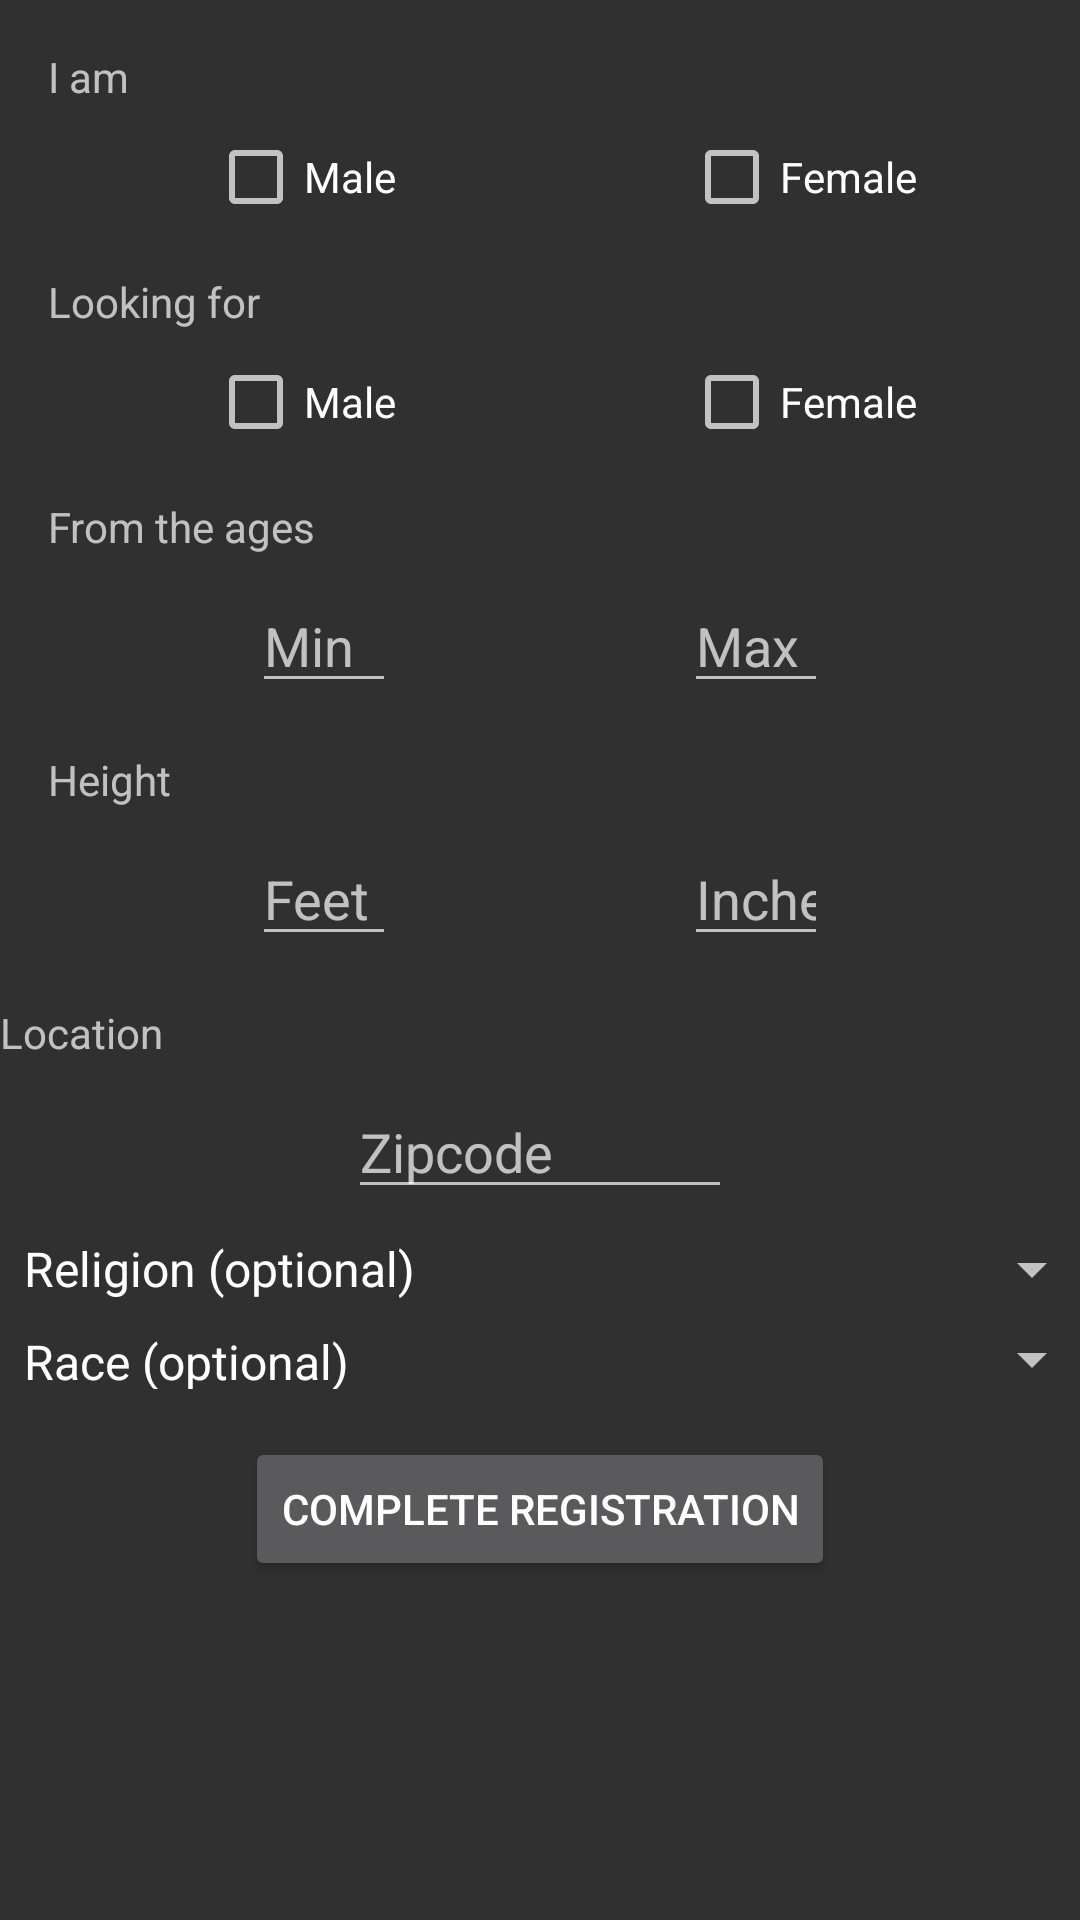

Produce the Android XML layout that renders to this screen, including the resource entries it uses.
<!-- AndroidManifest.xml: application theme AppTheme -->
<!-- res/layout/activity_register_details.xml -->
<?xml version="1.0" encoding="utf-8"?>
<android.support.constraint.ConstraintLayout
    xmlns:android="http://schemas.android.com/apk/res/android"
    xmlns:app="http://schemas.android.com/apk/res-auto"
    xmlns:tools="http://schemas.android.com/tools"
    android:layout_width="match_parent"
    android:layout_height="match_parent">

    <EditText
        android:id="@+id/et_max_age"
        android:layout_width="48dp"
        android:layout_height="wrap_content"
        android:layout_marginStart="48dp"
        android:layout_marginTop="8dp"
        android:ems="10"
        android:hint="@string/max"
        android:inputType="number"
        app:layout_constraintStart_toStartOf="@+id/guideline2"
        app:layout_constraintTop_toBottomOf="@+id/txt_pref_ages" />

    <EditText
        android:id="@+id/et_min_age"
        android:layout_width="48dp"
        android:layout_height="wrap_content"
        android:layout_marginEnd="48dp"
        android:layout_marginTop="8dp"
        android:ems="10"
        android:hint="@string/min"
        android:inputType="number"
        app:layout_constraintEnd_toStartOf="@+id/guideline2"
        app:layout_constraintTop_toBottomOf="@+id/txt_pref_ages" />

    <CheckBox
        android:id="@+id/chk_male"
        android:layout_width="wrap_content"
        android:layout_height="wrap_content"
        android:layout_marginEnd="48dp"
        android:layout_marginTop="8dp"
        android:text="@string/male"
        app:layout_constraintEnd_toStartOf="@+id/guideline2"
        app:layout_constraintTop_toBottomOf="@+id/txt_register_gender" />

    <CheckBox
        android:id="@+id/chk_female"
        android:layout_width="wrap_content"
        android:layout_height="wrap_content"
        android:layout_marginStart="48dp"
        android:layout_marginTop="8dp"
        android:text="@string/female"
        app:layout_constraintStart_toStartOf="@+id/guideline2"
        app:layout_constraintTop_toBottomOf="@+id/txt_register_gender" />

    <android.support.constraint.Guideline
        android:id="@+id/guideline2"
        android:layout_width="wrap_content"
        android:layout_height="wrap_content"
        android:orientation="vertical"
        app:layout_constraintGuide_percent=".5" />

    <CheckBox
        android:id="@+id/chk_pref_male"
        android:layout_width="wrap_content"
        android:layout_height="wrap_content"
        android:layout_marginEnd="48dp"
        android:layout_marginTop="8dp"
        android:text="@string/male"
        app:layout_constraintEnd_toStartOf="@+id/guideline2"
        app:layout_constraintTop_toBottomOf="@+id/txt_pref_gender" />

    <CheckBox
        android:id="@+id/chk_pref_female"
        android:layout_width="wrap_content"
        android:layout_height="wrap_content"
        android:layout_marginStart="48dp"
        android:layout_marginTop="8dp"
        android:text="@string/female"
        app:layout_constraintStart_toStartOf="@+id/guideline2"
        app:layout_constraintTop_toBottomOf="@+id/txt_pref_gender" />

    <EditText
        android:id="@+id/et_feet"
        android:layout_width="48dp"
        android:layout_height="wrap_content"
        android:layout_marginEnd="48dp"
        android:layout_marginTop="8dp"
        android:ems="10"
        android:hint="@string/feet"
        android:inputType="number"
        app:layout_constraintEnd_toStartOf="@+id/guideline2"
        app:layout_constraintTop_toBottomOf="@+id/txt_height" />

    <EditText
        android:id="@+id/et_inches"
        android:layout_width="48dp"
        android:layout_height="wrap_content"
        android:layout_marginStart="48dp"
        android:layout_marginTop="8dp"
        android:ems="10"
        android:hint="@string/inches"
        android:inputType="number"
        app:layout_constraintStart_toStartOf="@+id/guideline2"
        app:layout_constraintTop_toBottomOf="@+id/txt_height" />

    <TextView
        android:id="@+id/txt_register_gender"
        android:layout_width="wrap_content"
        android:layout_height="wrap_content"
        android:layout_marginStart="16dp"
        android:layout_marginTop="16dp"
        android:text="@string/reg_gender"
        app:layout_constraintStart_toStartOf="parent"
        app:layout_constraintTop_toTopOf="parent" />

    <TextView
        android:id="@+id/txt_pref_gender"
        android:layout_width="wrap_content"
        android:layout_height="wrap_content"
        android:layout_marginStart="16dp"
        android:layout_marginTop="16dp"
        android:text="@string/pref_gender"
        app:layout_constraintStart_toStartOf="parent"
        app:layout_constraintTop_toBottomOf="@+id/chk_male" />

    <TextView
        android:id="@+id/txt_height"
        android:layout_width="wrap_content"
        android:layout_height="wrap_content"
        android:layout_marginStart="16dp"
        android:layout_marginTop="16dp"
        android:text="@string/height"
        app:layout_constraintStart_toStartOf="parent"
        app:layout_constraintTop_toBottomOf="@+id/et_min_age" />

    <Spinner
        android:id="@+id/spn_religion"
        android:layout_width="368dp"
        android:layout_height="wrap_content"
        android:layout_marginTop="8dp"
        android:entries="@array/religion_array"
        android:spinnerMode="dialog"
        app:layout_constraintTop_toBottomOf="@+id/et_zipcode"
        tools:layout_editor_absoluteX="8dp" />

    <Spinner
        android:id="@+id/spn_race"
        android:layout_width="368dp"
        android:layout_height="20dp"
        android:layout_marginTop="8dp"
        android:entries="@array/race_array"
        android:spinnerMode="dialog"
        app:layout_constraintTop_toBottomOf="@+id/spn_religion"
        tools:layout_editor_absoluteX="8dp" />

    <Button
        android:id="@+id/btn_complete"
        android:layout_width="wrap_content"
        android:layout_height="wrap_content"
        android:layout_marginEnd="8dp"
        android:layout_marginStart="8dp"
        android:layout_marginTop="16dp"
        android:text="@string/complete"
        app:layout_constraintEnd_toEndOf="parent"
        app:layout_constraintStart_toStartOf="parent"
        app:layout_constraintTop_toBottomOf="@+id/spn_race" />

    <TextView
        android:id="@+id/txt_reg_error"
        android:layout_width="wrap_content"
        android:layout_height="wrap_content"
        android:layout_marginEnd="8dp"
        android:layout_marginStart="8dp"
        android:layout_marginTop="8dp"
        android:text="TextView"
        android:visibility="invisible"
        app:layout_constraintEnd_toEndOf="parent"
        app:layout_constraintStart_toStartOf="parent"
        app:layout_constraintTop_toBottomOf="@+id/btn_complete" />

    <TextView
        android:id="@+id/txt_pref_ages"
        android:layout_width="wrap_content"
        android:layout_height="wrap_content"
        android:layout_marginStart="16dp"
        android:layout_marginTop="16dp"
        android:text="@string/pref_age"
        app:layout_constraintStart_toStartOf="parent"
        app:layout_constraintTop_toBottomOf="@+id/chk_pref_male" />

    <TextView
        android:id="@+id/txt_location"
        android:layout_width="wrap_content"
        android:layout_height="wrap_content"
        android:layout_marginTop="16dp"
        android:text="@string/location"
        app:layout_constraintTop_toBottomOf="@+id/et_feet"
        tools:layout_editor_absoluteX="16dp" />

    <EditText
        android:id="@+id/et_zipcode"
        android:layout_width="128dp"
        android:layout_height="wrap_content"
        android:layout_marginEnd="8dp"
        android:layout_marginStart="8dp"
        android:layout_marginTop="8dp"
        android:ems="10"
        android:hint="@string/zipcode"
        android:inputType="number"
        app:layout_constraintEnd_toEndOf="parent"
        app:layout_constraintStart_toStartOf="parent"
        app:layout_constraintTop_toBottomOf="@+id/txt_location" />

</android.support.constraint.ConstraintLayout>
<!-- resources referenced by this layout -->
<resources>
  <string-array name="race_array">
          <item>Race (optional)</item>
          <item>Prefer not to answer</item>
          <item>Asian</item>
          <item>African American</item>
          <item>Pacific Islander</item>
          <item>American Indian</item>
          <item>Other</item>
      </string-array>
  <string-array name="religion_array">
          <item>Religion (optional)</item>
          <item>Prefer not to answer</item>
          <item>Atheist</item>
          <item>Agnostic</item>
          <item>Christian</item>
          <item>Catholic</item>
          <item>Jewish</item>
          <item>Other</item>
      </string-array>
  <string name="complete">Complete Registration</string>
  <string name="feet">Feet</string>
  <string name="female">Female</string>
  <string name="height">Height</string>
  <string name="inches">Inches</string>
  <string name="location">Location</string>
  <string name="male">Male</string>
  <string name="max">Max</string>
  <string name="min">Min</string>
  <string name="pref_age">From the ages</string>
  <string name="pref_gender">Looking for</string>
  <string name="reg_gender">I am</string>
  <string name="zipcode">Zipcode</string>
  <style name="AppTheme" parent="Base.Theme.AppCompat">
          
          <item name="colorPrimary">@color/colorPrimary</item>
          <item name="colorPrimaryDark">@color/colorPrimaryDark</item>
          <item name="colorAccent">@color/colorCyan</item>
      </style>
  <color name="colorPrimary">#3F51B5</color>
  <color name="colorPrimaryDark">#303F9F</color>
  <color name="colorCyan">#00FFFF</color>
</resources>
